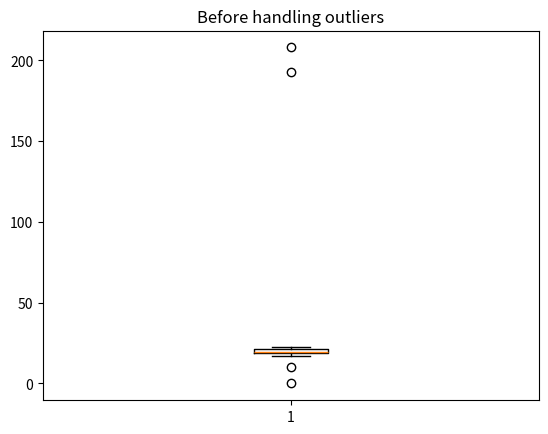
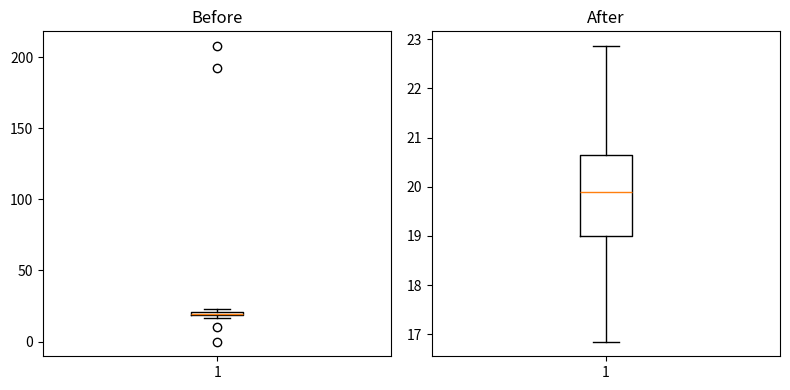

The matplotlib source for these figures, in order:
# %% [markdown]
# # 05 - Data Cleaning: Missing Values and Outliers

# %%
import numpy as np
import pandas as pd
import matplotlib.pyplot as plt

# %% [markdown]
# ## Missing values (`NaN`)
# Missing numbers are represented by `np.nan` ("not a number"; R: `NA`).

# %%
x = np.array([np.nan, 1, 2, np.nan, 3, np.nan, 3.55])

print(np.where(np.isnan(x))[0])        # positions of the missing values
print(np.where(x >= 2)[0])             # NaN compares as False, so it drops out
print(np.where(~np.isnan(x))[0])       # positions that are NOT missing
print(np.mean(x), np.nanmean(x))       # NaN spreads through a mean; nanmean ignores it

# %% [markdown]
# Replace the missing values with the mean of the others:

# %%
x[np.isnan(x)] = np.nanmean(x)
print(x)

# %% [markdown]
# pandas has dedicated tools: `isna`, `fillna`, `dropna`, `interpolate`.

# %%
s = pd.Series([4.0, np.nan, 7.0, np.nan, 10.0])
print(s.isna().sum(), "missing")
print(s.fillna(s.mean()).tolist())
print(s.dropna().tolist())
print(s.interpolate().tolist())

# %% [markdown]
# ## Missing values created by conversion
# Converting messy text to numbers fails for anything that is not a clean number:

# %%
raw = pd.Series(["2", "1", "2", "7", "$8", "3", "2.5", "9", "2,7"])
y = pd.to_numeric(raw, errors="coerce")        # bad values become NaN
print(y.tolist())
print(raw[y.isna()].tolist())                  # the entries that failed

# %% [markdown]
# Clean the offending characters first, then convert:

# %%
messy = pd.Series(["2", "1", "2", ",7", "$8", "3", "&2.5", "9", "2,7"])
clean = (messy.str.replace(r"[$&]", "", regex=True)      # drop currency / junk symbols
              .str.replace(",", ".", regex=False))       # decimal comma -> dot
print(pd.to_numeric(clean).tolist())

# %% [markdown]
# ## Outlier detection: the IQR method
# A value is an outlier if it lies outside
# $$[Q_1 - 1.5\times IQR,\; Q_3 + 1.5\times IQR]$$
# where $IQR = Q_3 - Q_1$.

# %%
x = np.array([19.103, 19.632, 22.494, 20.113, 10.5, 22.744, 20.737, 17.976,
              18.901, 192.87, 21.959, 0.001, 20.641, 20.177, 19.111, 22.859,
              207.97, 16.853, 21.122, 19.244, 18.291, 19.651, 18.358, 18.834, 19])
x_original = x.copy()

plt.boxplot(x_original)
plt.title("Before handling outliers")
plt.show()

# %%
q1, q2, q3 = np.percentile(x, [25, 50, 75])
iqr = q3 - q1
lower, upper = q1 - 1.5 * iqr, q3 + 1.5 * iqr
print(f"Q1={q1:.3f}  Q3={q3:.3f}  IQR={iqr:.3f}  limits=({lower:.2f}, {upper:.2f})")

is_outlier = (x < lower) | (x > upper)
print(x[is_outlier])                    # the outliers themselves

# %% [markdown]
# ### Imputing the outliers
# Treat them as missing and fill them with the mean of the remaining values.

# %%
x[is_outlier] = np.nan
x[np.isnan(x)] = np.nanmean(x)

fig, axes = plt.subplots(1, 2, figsize=(8, 4))
axes[0].boxplot(x_original)
axes[0].set_title("Before")
axes[1].boxplot(x)
axes[1].set_title("After")
plt.tight_layout()
plt.show()

# %% [markdown]
# No outliers remain after the replacement (see the right-hand panel).
